Run: headless pygame with SDL's dummy video driver; simulated clock (each Clock.tick advances the game by its frame time, no real sleeping); random seed 0; keys injected as events and as key.get_pressed() state; mouse plan: one left click at the window centre at the start of phase 2, then a move to the lower-right quarter at the start of phase 3.
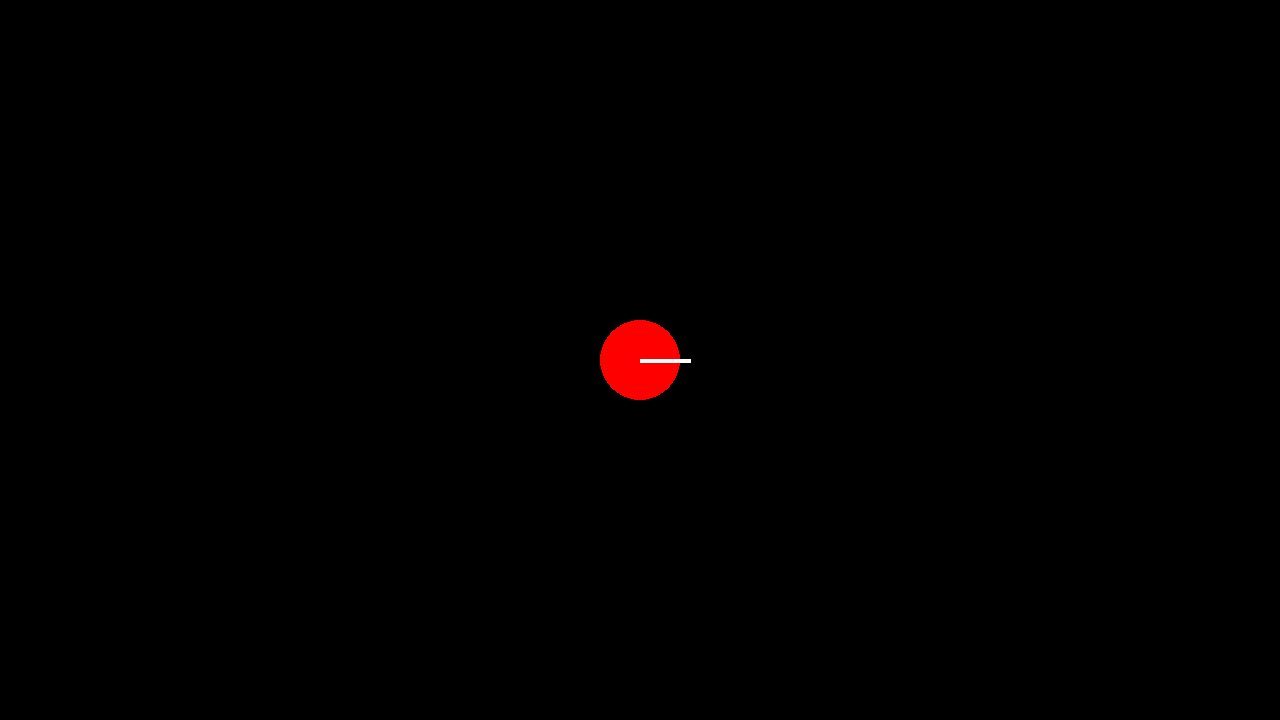
Frame 1 of 4 · flips 1–60 · no input
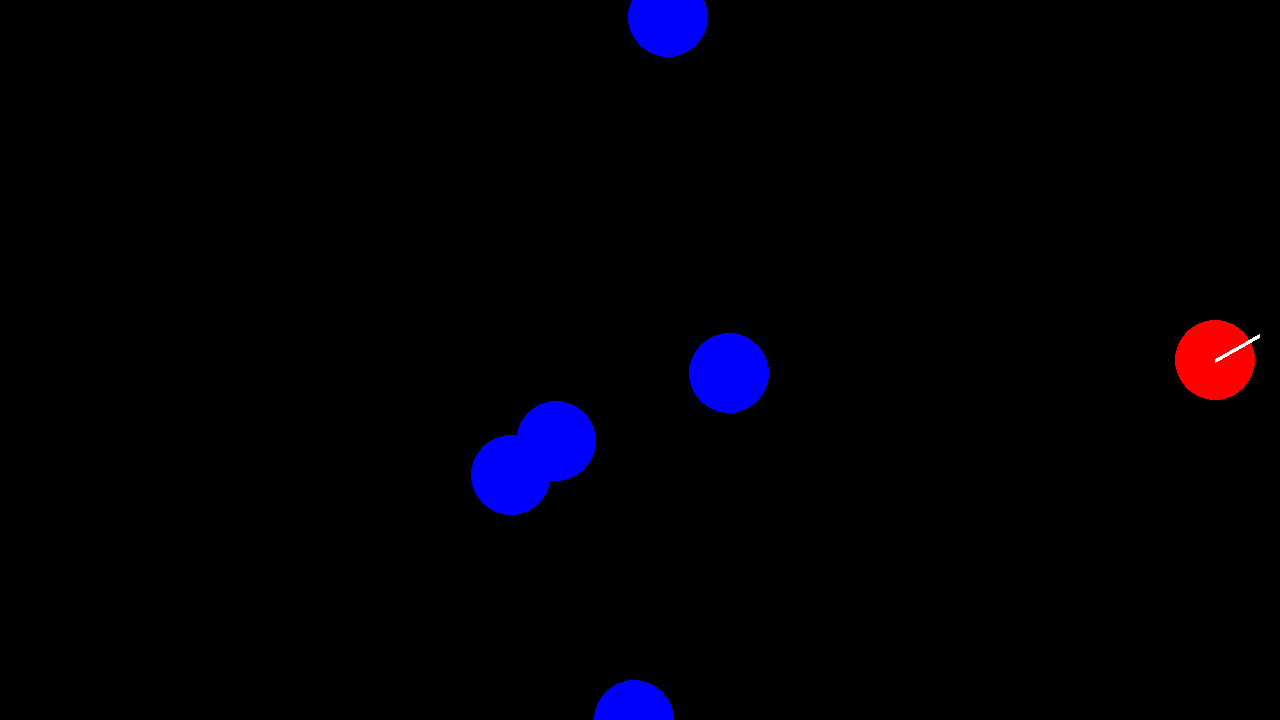
Frame 2 of 4 · flips 61–180 · clicked the window centre · tapped SPACE, RETURN · held RIGHT (→), D
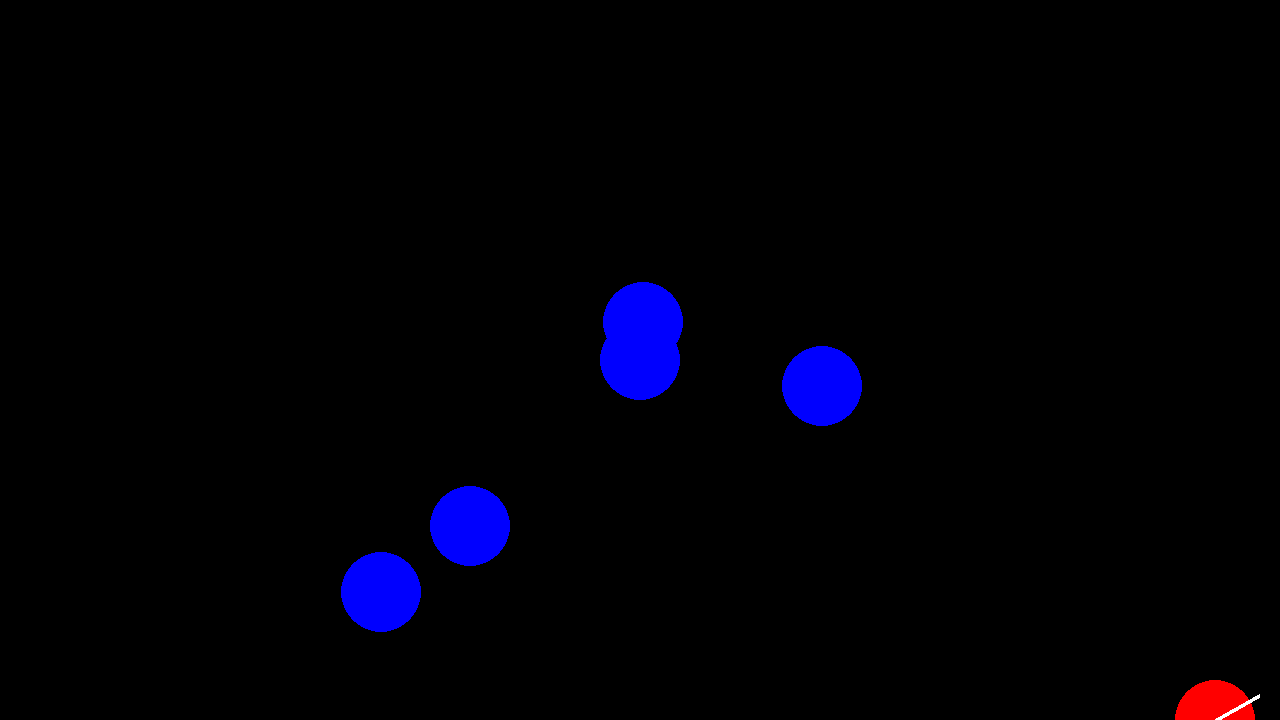
Frame 3 of 4 · flips 181–300 · moved the mouse to the lower-right quarter · held DOWN (↓), S
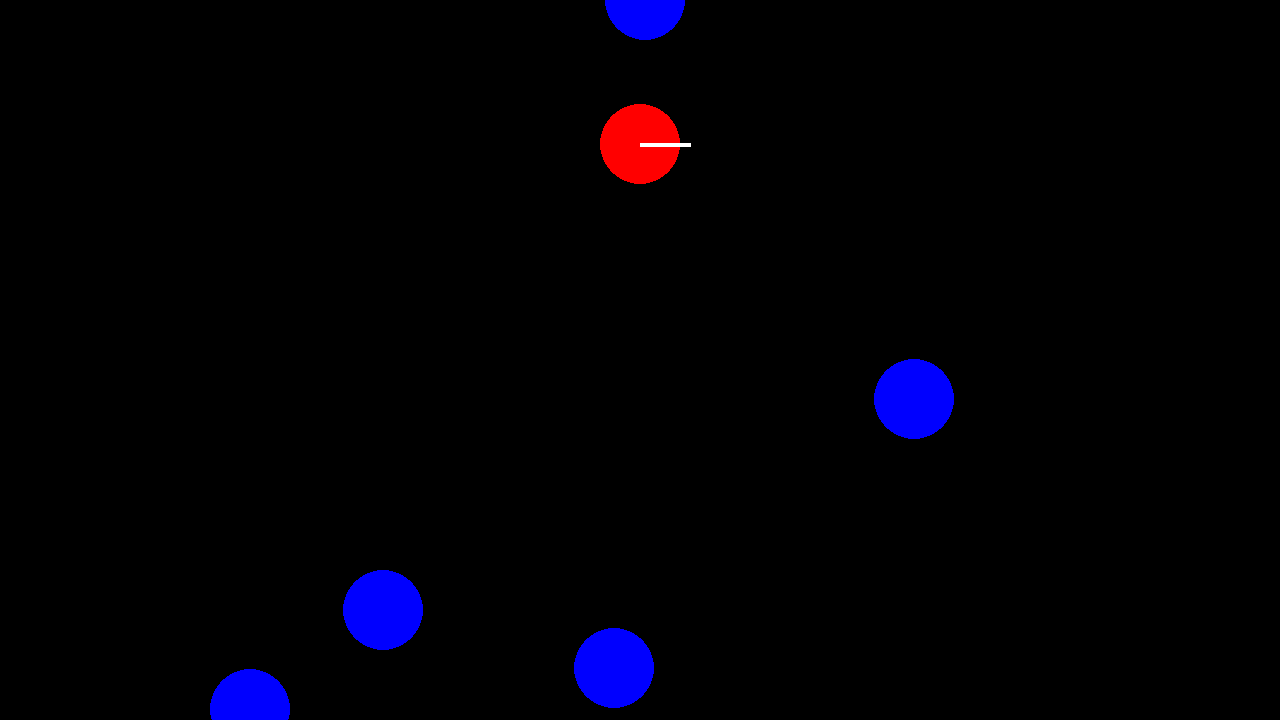
Frame 4 of 4 · flips 301–420 · held LEFT (←), A, UP (↑), W

The pygame program that drew these frames:

import pygame
import math
import random

#INPUT
class KBPoller:
    def __init__(self):
        self.pressed = set()

    def poll(self):
        keys = pygame.key.get_pressed()
        self.pressed.clear()

        if keys[pygame.K_a]: self.pressed.add("a")
        if keys[pygame.K_d]: self.pressed.add("d")
        if keys[pygame.K_w]: self.pressed.add("w")
        if keys[pygame.K_s]: self.pressed.add("s")
        if keys[pygame.K_q]: self.pressed.add("q")
        if keys[pygame.K_LEFT]: self.pressed.add("left")
        if keys[pygame.K_RIGHT]: self.pressed.add("right")
        if keys[pygame.K_SPACE]: self.pressed.add("fire")


class InputController:
    def __init__(self, kb_poller):
        self.kb_poller = kb_poller

    def get_pressed_keys(self):
        self.kb_poller.poll()
        return self.kb_poller.pressed


#GAME LOGIC
class GameField:
    def __init__(self, x_min, y_min, x_max, y_max):
        self.x_min = x_min
        self.y_min = y_min
        self.x_max = x_max
        self.y_max = y_max

    def inside(self, x, y):
        return self.x_min <= x <= self.x_max and self.y_min <= y <= self.y_max

    def clamp(self, x, y):
        return (
            max(self.x_min, min(self.x_max, x)),
            max(self.y_min, min(self.y_max, y)),
        )


class Player:
    def __init__(self, x, y):
        self.x = x
        self.y = y
        self.speed = 300
        self.angle = 0.0
        self.rot_speed = 3.0  # rad/sec

    def move(self, left, right, up, down, game_field, dt):
        self.x += self.speed * dt * (right - left)
        self.y += self.speed * dt * (down - up)
        self.x, self.y = game_field.clamp(self.x, self.y)

    def rotate(self, left, right, dt):
        self.angle += self.rot_speed * dt * (right - left)

    def fire(self):
        return Bullet(self.x, self.y, self.angle)


class NPC:
    def __init__(self, x, y):
        self.x = x
        self.y = y
        self.speed_x = random.randint(-200, 200)
        self.speed_y = random.randint(-200, 200)

    def move(self, game_field, dt):
        self.x += self.speed_x * dt
        self.y += self.speed_y * dt

        if not game_field.inside(self.x, self.y):
            self.speed_x *= -1
            self.speed_y *= -1


class Bullet:
    def __init__(self, x, y, angle):
        self.x = x
        self.y = y
        self.speed = 600
        self.vx = math.cos(angle) * self.speed
        self.vy = math.sin(angle) * self.speed

    def move(self, dt):
        self.x += self.vx * dt
        self.y += self.vy * dt


def hit(a, b, radius):
    return math.hypot(a.x - b.x, a.y - b.y) < radius


#GRAPHICS
class GraphicsEngine:
    def __init__(self):
        pygame.init()
        self.screen = pygame.display.set_mode((1280, 720))
        pygame.display.set_caption("GameEngine + pygame")
        self.clock = pygame.time.Clock()
        self.dt = 0

    def start_frame(self):
        for event in pygame.event.get():
            if event.type == pygame.QUIT:
                pygame.quit()
                exit()
        self.screen.fill("black")

    def draw_player(self, player):
        pygame.draw.circle(self.screen, "red", (int(player.x), int(player.y)), 40)
        end_x = player.x + math.cos(player.angle) * 50
        end_y = player.y + math.sin(player.angle) * 50
        pygame.draw.line(self.screen, "white",
                         (player.x, player.y), (end_x, end_y), 4)

    def draw_npc(self, npc):
        pygame.draw.circle(self.screen, "blue", (int(npc.x), int(npc.y)), 40)

    def draw_bullet(self, bullet):
        pygame.draw.circle(self.screen, "yellow",
                           (int(bullet.x), int(bullet.y)), 6)

    def show_frame(self):
        pygame.display.flip()
        self.dt = self.clock.tick(60) / 1000


#ENGINE
class GameEngine:
    def __init__(self, graphics, input_ctrl, game_field, player):
        self.graphics = graphics
        self.input = input_ctrl
        self.game_field = game_field
        self.player = player
        self.npcs = []
        self.bullets = []
        self.running = True

    def update(self, keys):
        self.player.move(
            "a" in keys, "d" in keys,
            "w" in keys, "s" in keys,
            self.game_field, self.graphics.dt
        )

        self.player.rotate("left" in keys, "right" in keys, self.graphics.dt)

        if "fire" in keys:
            self.bullets.append(self.player.fire())

        for npc in self.npcs:
            npc.move(self.game_field, self.graphics.dt)

        for bullet in self.bullets[:]:
            bullet.move(self.graphics.dt)
            if not self.game_field.inside(bullet.x, bullet.y):
                self.bullets.remove(bullet)

        for bullet in self.bullets[:]:
            for npc in self.npcs[:]:
                if hit(bullet, npc, 40):
                    self.bullets.remove(bullet)
                    self.npcs.remove(npc)
                    break

        if "q" in keys:
            self.running = False

    def render(self):
        self.graphics.start_frame()
        self.graphics.draw_player(self.player)

        for npc in self.npcs:
            self.graphics.draw_npc(npc)

        for bullet in self.bullets:
            self.graphics.draw_bullet(bullet)

        self.graphics.show_frame()

    def run(self):
        while self.running:
            keys = self.input.get_pressed_keys()

            if pygame.mouse.get_pressed()[0]:
                x, y = pygame.mouse.get_pos()
                self.npcs.append(NPC(x, y))

            self.update(keys)
            self.render()


#MAIN
if __name__ == "__main__":
    field = GameField(0, 0, 1280, 720)
    player = Player(640, 360)

    graphics = GraphicsEngine()
    input_ctrl = InputController(KBPoller())

    game = GameEngine(graphics, input_ctrl, field, player)
    game.run()
